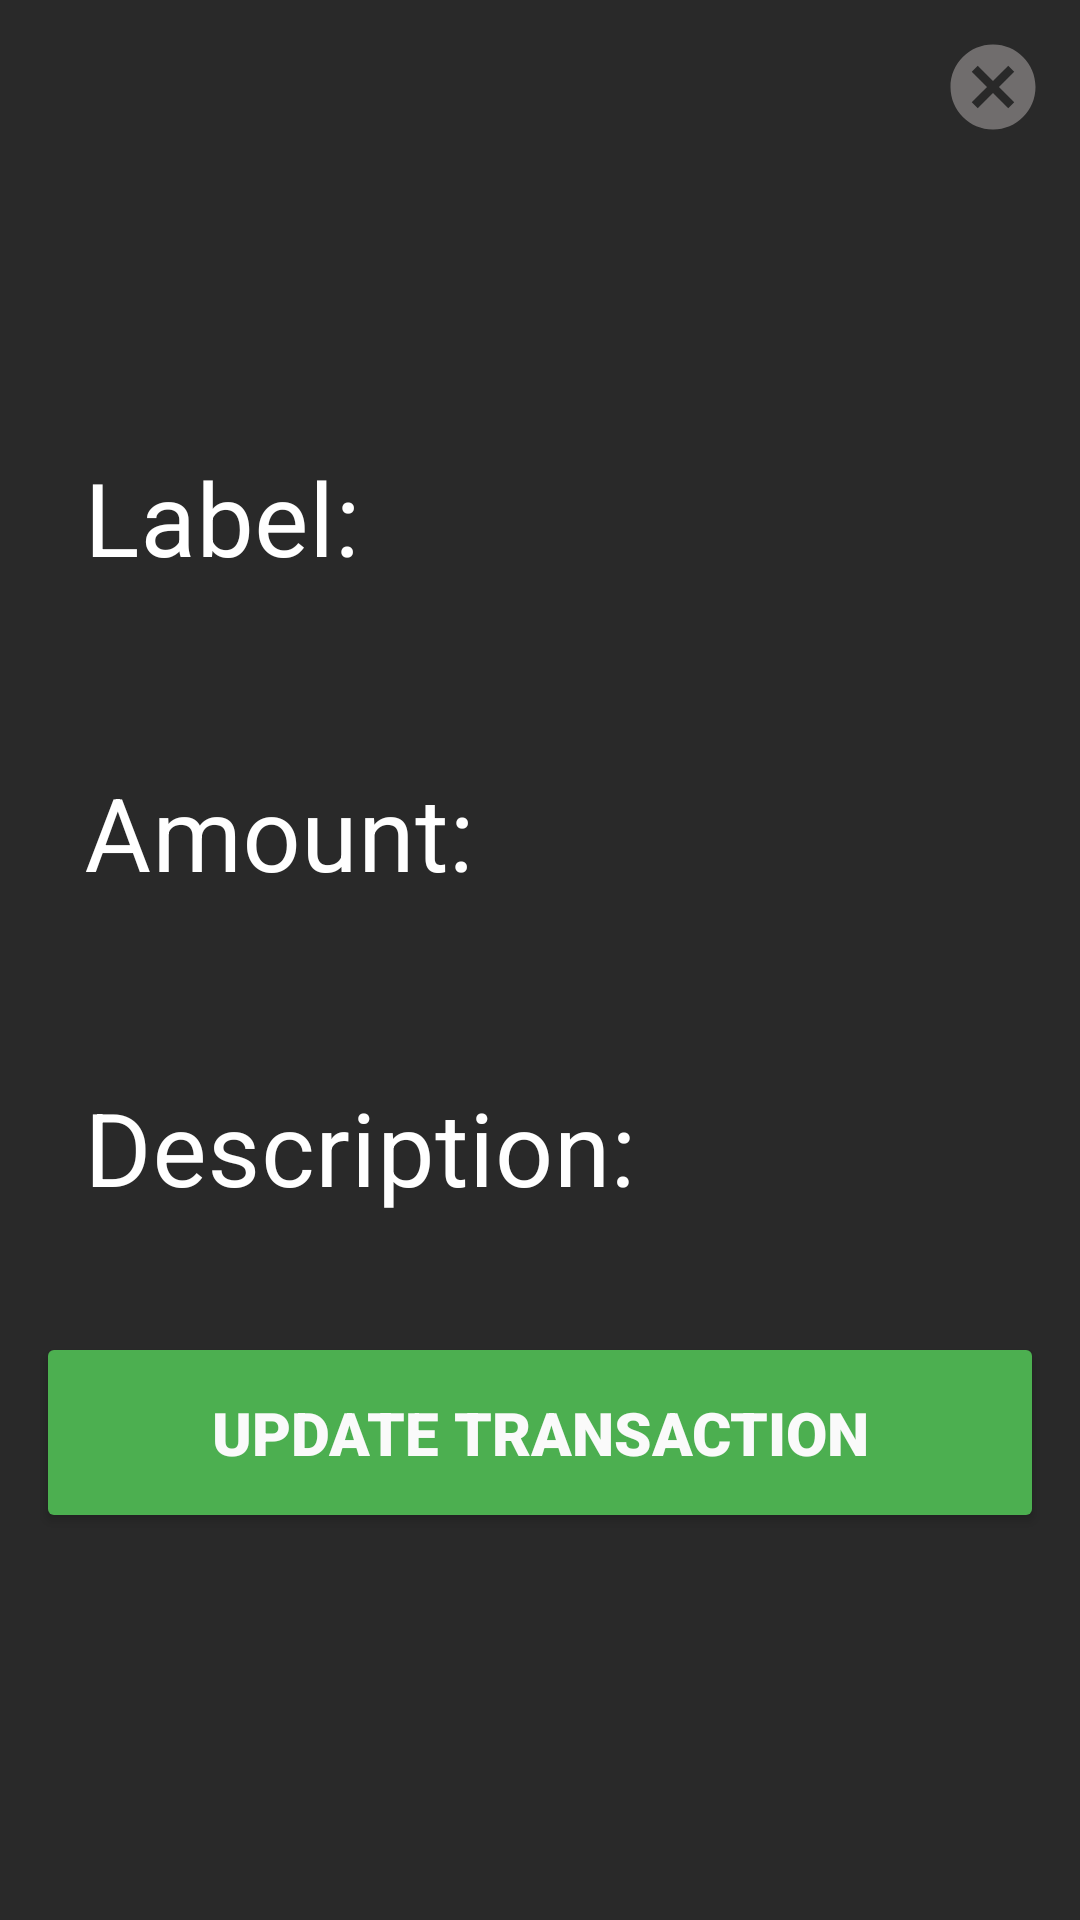

Android layout source for this screen:
<!-- AndroidManifest.xml: application theme Theme.ScholarshipNews -->
<!-- res/layout/activity_detailed.xml -->
<?xml version="1.0" encoding="utf-8"?>
<androidx.constraintlayout.widget.ConstraintLayout xmlns:android="http://schemas.android.com/apk/res/android"
    xmlns:app="http://schemas.android.com/apk/res-auto"
    xmlns:tools="http://schemas.android.com/tools"
    android:id="@+id/rootView"
    android:layout_width="match_parent"
    android:layout_height="match_parent"
    android:background="@color/colorPrimaryDark"
    tools:context=".Financial_Planner.DetailedActivity">


    <ImageButton
        android:id="@+id/closeBtn"
        android:layout_width="34dp"
        android:layout_height="34dp"
        android:layout_margin="12dp"
        android:background="@drawable/ic_cancel"
        app:layout_constraintEnd_toEndOf="parent"
        app:layout_constraintTop_toTopOf="parent" />

    <LinearLayout
        android:layout_width="match_parent"
        android:layout_height="wrap_content"
        android:background="@color/colorPrimary"
        android:orientation="vertical"
        app:layout_constraintBottom_toBottomOf="parent"
        app:layout_constraintEnd_toEndOf="parent"
        app:layout_constraintStart_toStartOf="parent"
        app:layout_constraintTop_toTopOf="parent">

        <com.google.android.material.textfield.TextInputLayout
            android:id="@+id/labelLayout"
            style="@style/Widget.MaterialComponents.TextInputLayout.OutlinedBox"
            android:layout_width="match_parent"
            android:layout_height="wrap_content"
            android:layout_marginStart="12dp"
            android:layout_marginEnd="12dp"
            android:hint="Label:"
            android:textColorHint="@color/colorWhite"
            app:boxStrokeWidth="0dp"
            app:errorEnabled="true">

            <com.google.android.material.textfield.TextInputEditText
                android:id="@+id/labelInput"
                android:layout_width="match_parent"
                android:layout_height="wrap_content"
                android:inputType="text"
                android:maxLines="1"
                android:textColor="@color/colorWhite"
                android:textSize="34sp" />
        </com.google.android.material.textfield.TextInputLayout>

        <com.google.android.material.textfield.TextInputLayout
            android:id="@+id/amountLayout"
            style="@style/Widget.MaterialComponents.TextInputLayout.OutlinedBox"
            android:layout_width="match_parent"
            android:layout_height="wrap_content"
            android:layout_marginStart="12dp"
            android:layout_marginEnd="12dp"
            android:hint="Amount:"
            android:textColorHint="@color/colorWhite"
            app:boxStrokeWidth="0dp"
            app:errorEnabled="true">

            <com.google.android.material.textfield.TextInputEditText
                android:id="@+id/amountInput"
                android:layout_width="match_parent"
                android:layout_height="wrap_content"
                android:inputType="numberDecimal|numberSigned"
                android:maxLines="1"
                android:textColor="@color/colorWhite"
                android:textSize="34sp" />
        </com.google.android.material.textfield.TextInputLayout>

        <com.google.android.material.textfield.TextInputLayout
            android:id="@+id/descriptionLayout"
            style="@style/Widget.MaterialComponents.TextInputLayout.OutlinedBox"
            android:layout_width="match_parent"
            android:layout_height="wrap_content"
            android:layout_marginStart="12dp"
            android:layout_marginEnd="12dp"
            android:hint="Description:"
            android:textColorHint="@color/colorWhite"
            app:boxStrokeWidth="0dp"
            app:errorEnabled="true">

            <com.google.android.material.textfield.TextInputEditText
                android:id="@+id/descriptionInput"
                android:layout_width="match_parent"
                android:layout_height="wrap_content"
                android:inputType="text|textMultiLine"
                android:textColor="@color/colorWhite"
                android:textSize="34sp" />

        </com.google.android.material.textfield.TextInputLayout>


        <Button
            android:id="@+id/updateBtn"
            android:layout_width="match_parent"
            android:layout_height="wrap_content"
            android:layout_marginStart="12dp"
            android:layout_marginEnd="12dp"
            android:backgroundTint="@color/green"
            android:fontFamily="sans-serif-black"
            android:padding="20dp"
            android:text="Update transaction"
            android:textColor="@color/colorNoteSubtitleText"
            android:textSize="20sp" />
    </LinearLayout>
</androidx.constraintlayout.widget.ConstraintLayout>
<!-- resources referenced by this layout -->
<resources>
  <color name="colorNoteSubtitleText">#FAFAFA</color>
  <color name="colorPrimary">#292929</color>
  <color name="colorPrimaryDark">#292929</color>
  <color name="colorWhite">#FFFFFFFF</color>
  <color name="green">#4CAF50</color>
  <!-- drawable ic_cancel (drawable) -->
  <vector android:height="24dp" android:tint="#706D6D"
      android:viewportHeight="24" android:viewportWidth="24"
      android:width="24dp" xmlns:android="http://schemas.android.com/apk/res/android">
      <path android:fillColor="@android:color/white" android:pathData="M12,2C6.47,2 2,6.47 2,12s4.47,10 10,10 10,-4.47 10,-10S17.53,2 12,2zM17,15.59L15.59,17 12,13.41 8.41,17 7,15.59 10.59,12 7,8.41 8.41,7 12,10.59 15.59,7 17,8.41 13.41,12 17,15.59z"/>
  </vector>
  <style name="Theme.ScholarshipNews" parent="Theme.MaterialComponents.DayNight.NoActionBar">
          
          <item name="colorPrimary">@color/purple_500</item>
          <item name="colorPrimaryVariant">@color/purple_700</item>
          <item name="colorOnPrimary">@color/white</item>
          
          <item name="colorSecondary">@color/teal_200</item>
          <item name="colorSecondaryVariant">@color/teal_700</item>
          <item name="colorOnSecondary">@color/black</item>
          
          <item name="android:statusBarColor" tools:targetApi="l">?attr/colorPrimaryVariant</item>
          
      </style>
  <color name="purple_500">#FF6200EE</color>
  <color name="purple_700">#FF3700B3</color>
  <color name="white">#FFFFFFFF</color>
  <color name="teal_200">#FF03DAC5</color>
  <color name="teal_700">#FF018786</color>
  <color name="black">#FF000000</color>
</resources>
